2-way image classification set "annotations_cls" from GitHub (kailhashed/Violence_detection); label vocabulary: violent, non-violent.

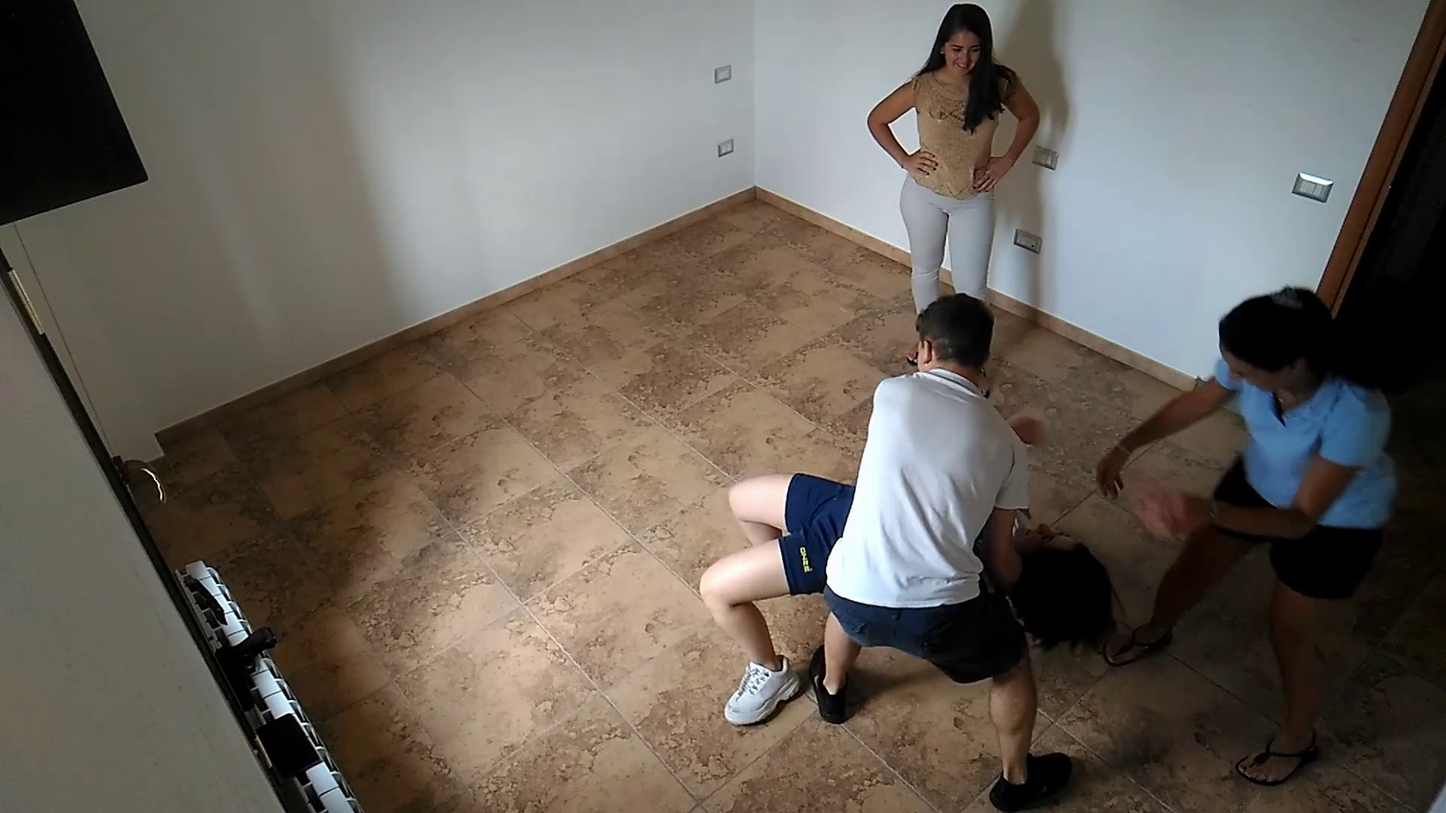
Label: violent

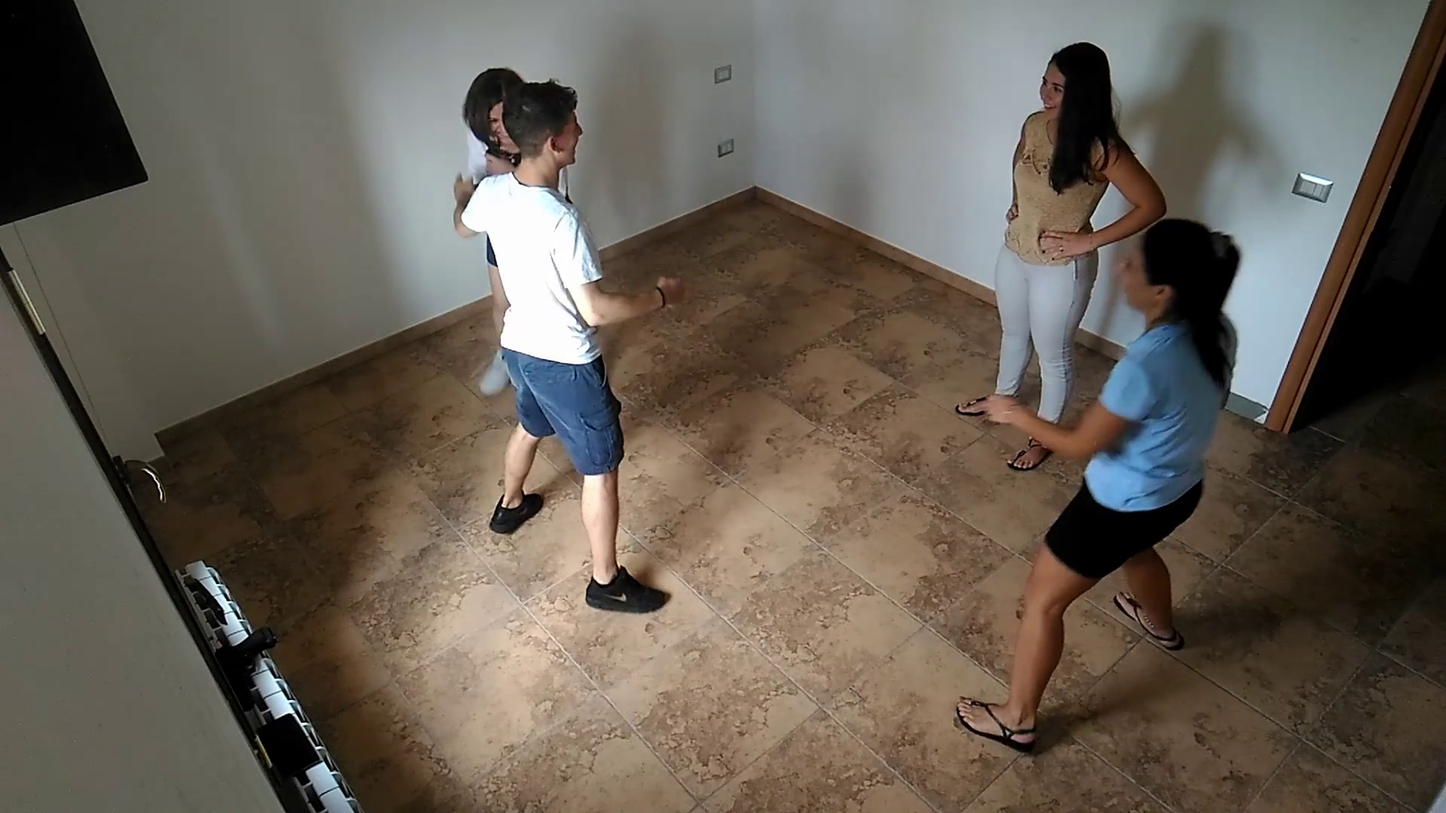
Label: violent

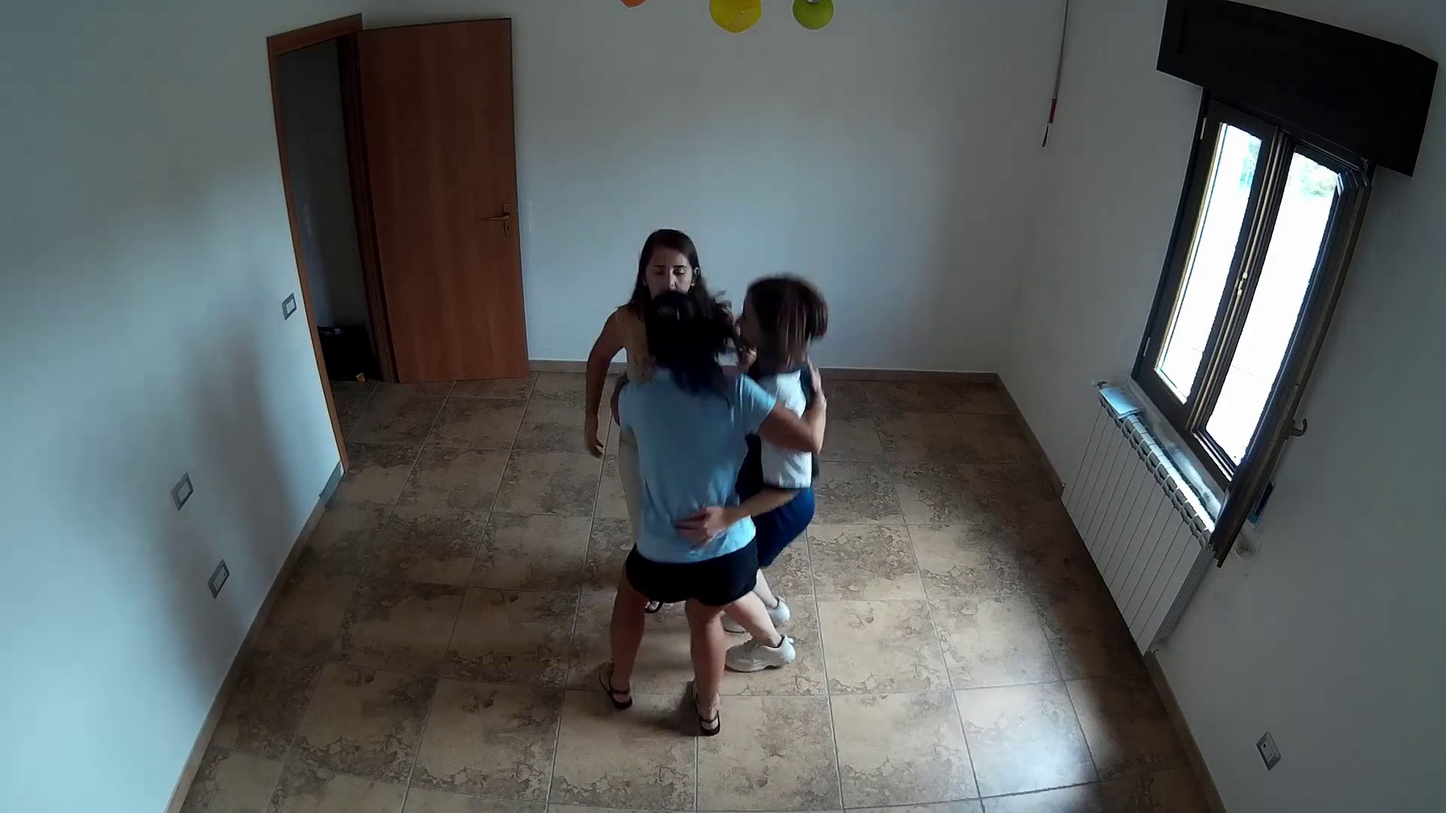
Label: non-violent

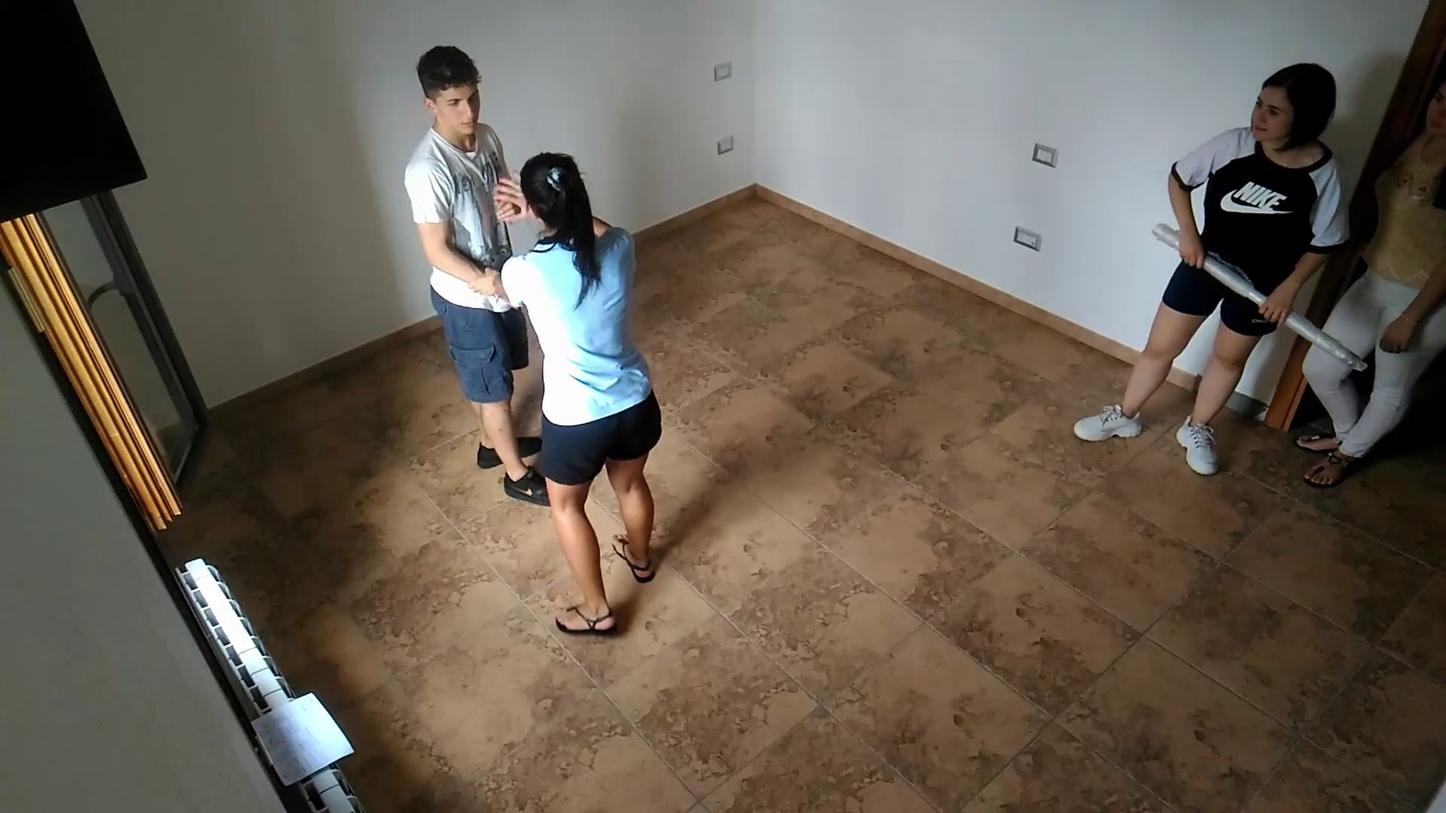
Label: violent

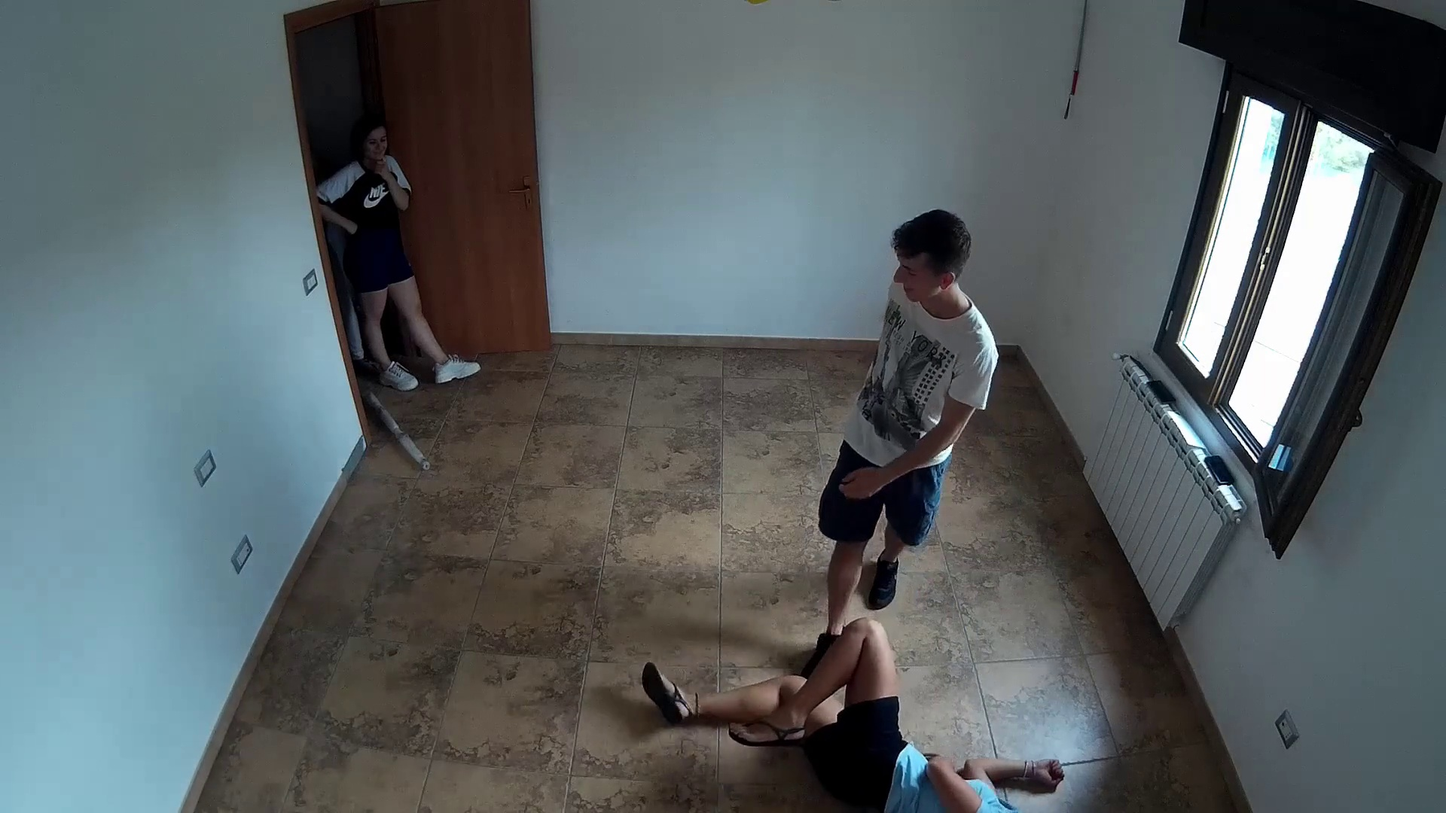
Label: violent

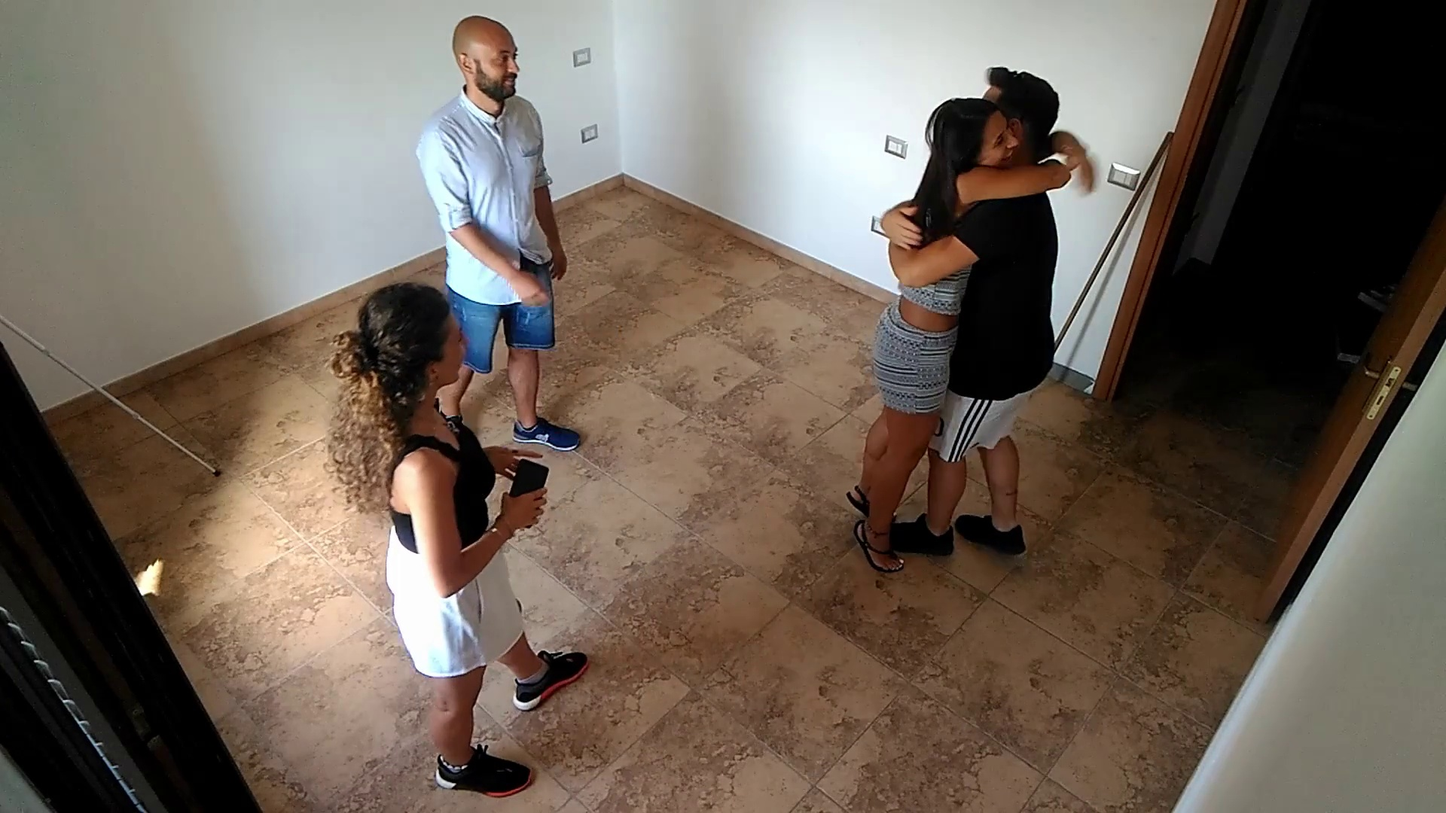
Label: non-violent
